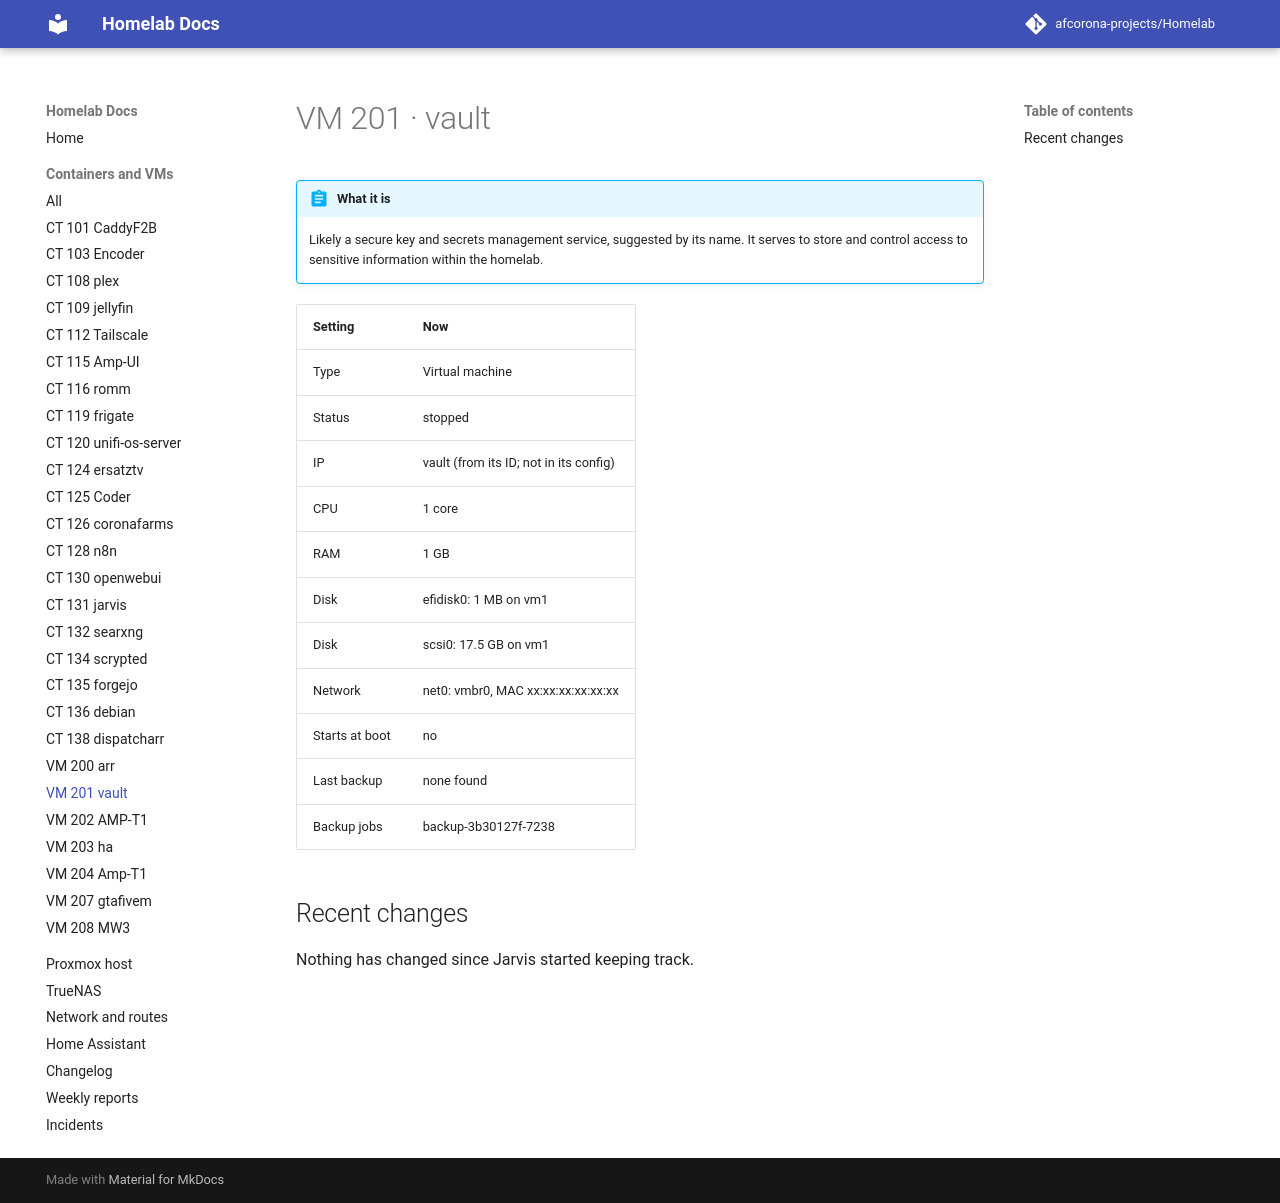

repository: afcorona-projects/Homelab · page: guests/vm-201/index.html · generator: mkdocs

# VM 201 · vault

!!! abstract "What it is"

    --8<-- "about/vm-201.md"

| Setting | Now |
|---|---|
| Type | Virtual machine |
| Status | stopped |
| IP | vault (from its ID; not in its config) |
| CPU | 1 core |
| RAM | 1 GB |
| Disk | efidisk0: 1 MB on vm1 |
| Disk | scsi0: 17.5 GB on vm1 |
| Network | net0: vmbr0, MAC xx:xx:xx:xx:xx:xx |
| Starts at boot | no |
| Last backup | none found |
| Backup jobs | backup-3b30127f-7238 |

## Recent changes

Nothing has changed since Jarvis started keeping track.
